Image classification data set "Dataset" (daffakurnia11/Coffee-Beans-Roast-Level-Classification on GitHub). Class labels (4): dark roast, green, light roast, medium roast.

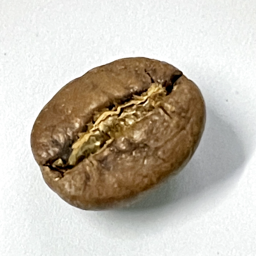
Label: medium roast

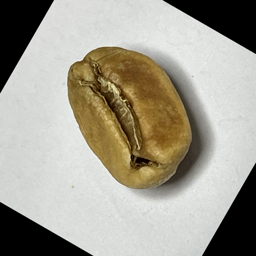
Label: light roast

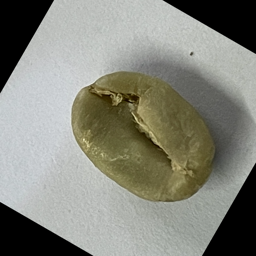
Label: green

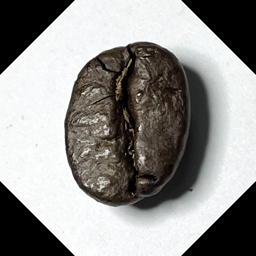
Label: dark roast

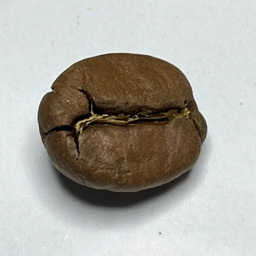
Label: medium roast

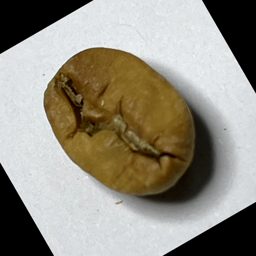
Label: light roast
